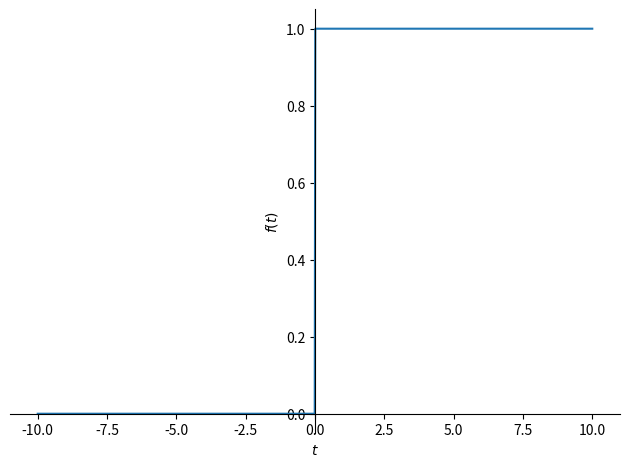

This figure's Python source:
#!/usr/bin/python

from sympy import *
init_printing()

import matplotlib.pyplot as plt

t, s = symbols('t, s')
a = symbols('a', real=True, positive=True)
f = exp(-a*t)

def lt(f):
	return laplace_transform(f, t, s, noconds=True)

def inv_lt(F):
	return inverse_laplace_transform(F, s, t)

res = Heaviside(t)
print(res)
plot(res);
